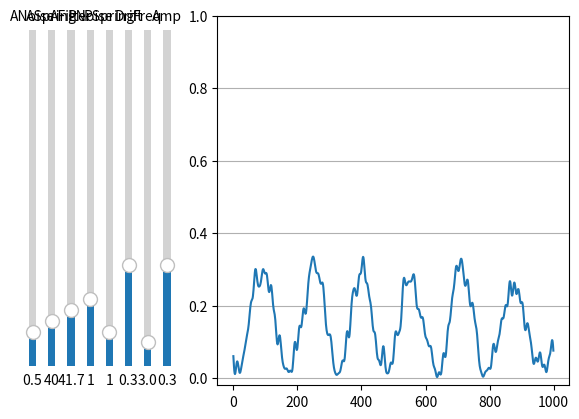

Generate this figure with matplotlib:
#!/usr/bin/env python
#
# Design of wow modulation.
#
# Amplitude and phase of a sine wave is modulated using Ornstein-Uhlenbeck
# process, modeling brownian motion.
#
# Based on <https://github.com/mhampton/ZetaCarinaeModules>.

import math
import numpy as np
import matplotlib.pyplot as plt
from matplotlib.widgets import Slider


def low_pass_filter(data, bandlimit, sample_rate):
    bandlimit_index = int(bandlimit * data.size / sample_rate)

    data_frequency_domain = np.fft.fft(data)

    for i in range(bandlimit_index + 1, len(data_frequency_domain) - bandlimit_index):
        data_frequency_domain[i] = 0

    data_filtered = np.fft.ifft(data_frequency_domain)

    return np.real(data_filtered)


def process_ornstein_uhlenbeck(random, mean, noise, spring, sample_rate):
    length = len(random)
    output = 0.0
    sqrt_delta = 1.0 / math.sqrt(sample_rate)

    processed = np.zeros(length)
    for i in range(length):
        output += spring * (mean[i] - output) * (1.0 / sample_rate)
        output += noise * random[i] * sqrt_delta
        processed[i] = output

    return processed


def generate_carrier(random, drift, frequency, sample_rate):
    length = len(random)
    carrier = np.zeros(length)
    phase = 1.5 * math.pi

    for i in range(length):
        carrier[i] = math.sin(phase)
        phase += 2.0 * math.pi * (frequency / sample_rate) * (1.0 + drift * random[i])

    return carrier / 2.0 + 0.5


slider_left = 0.05


def add_slider(fig, name, init, valmin, valmax):
    SLIDER_BOTTOM = 0.15
    SLIDER_WIDTH = 0.0225
    SLIDER_HEIGHT = 1.0 - SLIDER_BOTTOM * 2
    SLIDER_MARGIN = 0.03

    global slider_left
    slider = Slider(
        ax=fig.add_axes([slider_left, SLIDER_BOTTOM, SLIDER_WIDTH, SLIDER_HEIGHT]),
        label=name,
        valmin=valmin,
        valmax=valmax,
        valinit=init,
        orientation="vertical",
    )
    slider_left += SLIDER_MARGIN

    return slider


def plot():
    TIME = 2
    SAMPLE_RATE = 500
    INIT_AMPLITUDE_NOISE = 0.5
    INIT_AMPLITUDE_SPRING = 40.0
    INIT_AMPLITUDE_FILTER = SAMPLE_RATE / 12.0
    INIT_PHASE_NOISE = 1.0
    INIT_PHASE_SPRING = 1.0
    INIT_DRIFT = 0.3
    INIT_FREQUENCY = 3.0
    INIT_AMPLITUDE = 0.3

    fig, ax = plt.subplots()
    ax.set_ylim([-0.02, 1.0])
    ax.grid(True, axis="y")

    fig.subplots_adjust(left=0.35)

    t = np.linspace(0, TIME, SAMPLE_RATE * TIME)
    random = np.random.rand(SAMPLE_RATE * TIME) * 2.0 - 1.0

    amplitude_noise_slider = add_slider(fig, "ANoise", INIT_AMPLITUDE_NOISE, 0.0, 5.0)
    amplitude_spring_slider = add_slider(
        fig, "ASpring", INIT_AMPLITUDE_SPRING, 0.0, 300.0
    )
    amplitude_filter_slider = add_slider(
        fig, "AFilter", INIT_AMPLITUDE_FILTER, 0.0, SAMPLE_RATE / 2
    )
    phase_noise_slider = add_slider(fig, "PNoise", INIT_PHASE_NOISE, 0.0, 5.0)
    phase_spring_slider = add_slider(fig, "PSpring", INIT_PHASE_SPRING, 0.0, 10.0)
    drift_slider = add_slider(fig, "Drift", INIT_DRIFT, 0.0, 1.0)
    frequency_slider = add_slider(fig, "Freq", INIT_FREQUENCY, 0.1, 40.0)
    amplitude_slider = add_slider(fig, "Amp", INIT_AMPLITUDE, 0.0, 1.0)

    (line,) = ax.plot(np.zeros(SAMPLE_RATE * TIME))

    def update(_):
        phase_ou = process_ornstein_uhlenbeck(
            random,
            np.zeros(len(random)),
            phase_noise_slider.val,
            phase_spring_slider.val,
            SAMPLE_RATE,
        )
        carrier = (
            generate_carrier(
                phase_ou, drift_slider.val, frequency_slider.val, SAMPLE_RATE
            )
            * amplitude_slider.val
        )
        amplitude_ou = process_ornstein_uhlenbeck(
            random,
            carrier,
            amplitude_noise_slider.val,
            amplitude_spring_slider.val,
            SAMPLE_RATE,
        )
        wow = low_pass_filter(
            abs(amplitude_ou), amplitude_filter_slider.val, SAMPLE_RATE
        )
        line.set_ydata(wow)
        fig.canvas.draw_idle()

    update(())

    amplitude_noise_slider.on_changed(update)
    amplitude_spring_slider.on_changed(update)
    amplitude_filter_slider.on_changed(update)
    phase_noise_slider.on_changed(update)
    phase_spring_slider.on_changed(update)
    drift_slider.on_changed(update)
    frequency_slider.on_changed(update)
    amplitude_slider.on_changed(update)

    plt.show()


if __name__ == "__main__":
    plot()
